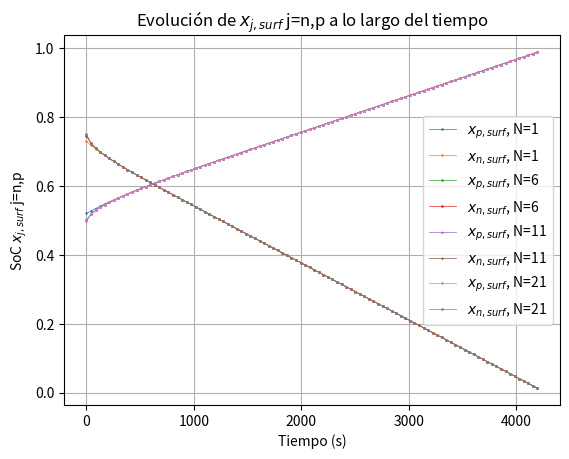
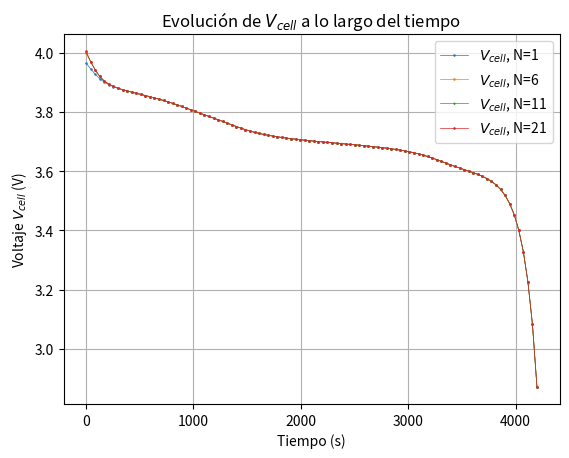
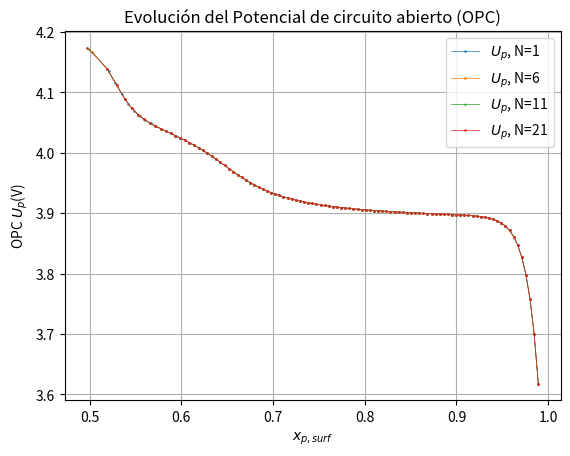
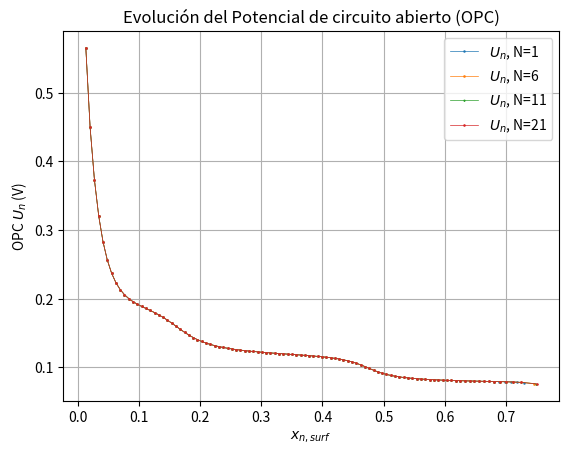
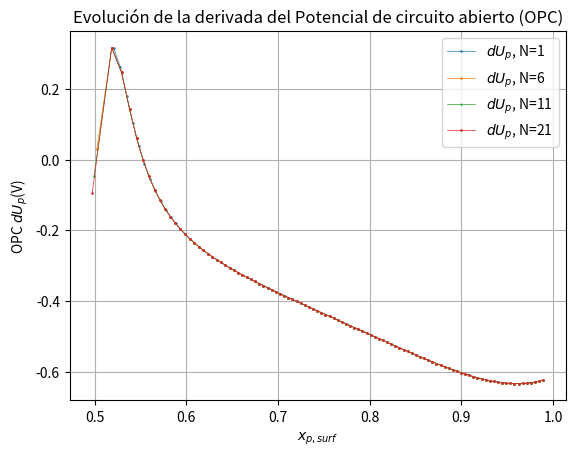
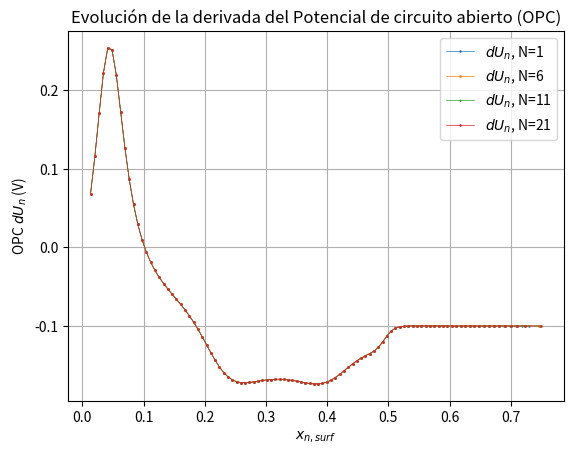

The matplotlib source for these figures, in order:
import numpy as np
import matplotlib.pyplot as plt
import scipy.optimize as opt

# Definir la ecuación
def new_equation(lambda_k):
    return np.sin(lambda_k) - lambda_k * np.cos(lambda_k)

# Función para encontrar raíces de la ecuación
def find_roots(equation, num_roots):
    roots = []
    for k in range(1, num_roots + 1):
        initial_guess = (k - 0.5) * np.pi
        root, = opt.fsolve(equation, initial_guess)
        roots.append(root)
    return roots

# Calcular las 200 primeras raíces
num_roots = 2000
lambdas = find_roots(new_equation, num_roots)
lambdas = np.array(lambdas)

def U_p(x):
    return 4.04596 + np.exp(-42.30027 * x + 16.56714) - 0.04880 * np.arctan(50.01833 * x - 26.48897) - 0.05447 * np.arctan(18.99678 * x - 12.32362) - np.exp(78.24095 * x - 78.68074)

def U_n(x):
    return 0.13966 + 0.68920 * np.exp(-49.20361 * x) + 0.41903 * np.exp(-254.40067 * x) - np.exp(49.97886 * x - 43.37888) - 0.028221 * np.arctan(22.52300 * x - 3.65328) - 0.01308 * np.arctan(28.34801 * x - 13.43960)

def dU_p_dT(x):
    return (-0.19952 + 0.92837 * x - 1.36455 * x**2 + 0.61154 * x**3)/(1-5.66148 * x +11.47636 * x**2 -9.82431 * x**3 +3.04876 * x**4)

def dU_n_dT(x):
    return (0.00527 + 3.29927 * x - 91.79326 * x**2 + 1004.91101 * x**3 - 5812.27813 * x**4 + 19329.75490 * x**5 - 37147.89470 * x**6 + 38379.18127 * x**7 - 16515.05308 * x**8) / (1 - 48.09287 * x + 1017.23480 * x**2 - 10481.80419 * x**3 + 59431.30001 * x**4 - 195881.64880 * x**5 + 374577.31520 * x**6 - 385821.16070 * x**7 + 165705.85970 * x**8)

def calculate_xj(x_ini_j, delta_j, Ds_j, R_j, t, r_j, num_terms=100):
    lambda_k = lambdas[1:num_terms+1]
    bar_rj = r_j / R_j
    sum_term = np.sum(np.sin(lambda_k * bar_rj) / (lambda_k**2 * np.sin(lambda_k)) * np.exp(-lambda_k**2 * Ds_j / R_j**2 * t))
    xj = x_ini_j + delta_j * (3 * Ds_j / R_j**2 * t + 1/10 * (5 * bar_rj**2 - 3) - 2 / bar_rj * sum_term)
    return xj

def calculate_xj_surf(x_ini_j, delta_j, Ds_j, R_j, t, num_terms=100):
    lambda_k = lambdas[1:num_terms+1]
    sum_term = np.sum(np.exp(-lambda_k**2 * Ds_j / R_j**2 * t) / lambda_k**2)
    xj_surf = x_ini_j + delta_j * (3 * Ds_j / R_j**2 * t + 1/5 - 2 * sum_term)
    return xj_surf

def calculate_V_cell(x_p_surf, x_n_surf, I, T, R_cell, k_p, k_n, S_p, S_n, c_e):
    F = 96487
    R = 8.3145
    m_p = I/( F * k_p * S_p * cs_p_max * np.sqrt(c_e) * np.sqrt(1 - x_p_surf)* np.sqrt(x_p_surf))
    m_n = I/( F * k_n * S_n * cs_n_max * np.sqrt(c_e) * np.sqrt(1 - x_n_surf)* np.sqrt(x_n_surf))

    V_cell = (U_p(x_p_surf) - U_n(x_n_surf) 
              + (2*R * T) / (F) * np.log((np.sqrt(m_p**2 + 4) + m_p) / 2) 
              + (2 * R * T) / F * np.log((np.sqrt(m_n**2 + 4) + m_n) / 2) 
              + I * R_cell)
    
    return V_cell

def plot_evolution_with_V_cell(x_ini_p, delta_p, Ds_p, R_p, r_p, x_ini_n, delta_n, Ds_n, R_n, r_n, t_max, I, T, R_cell, k_p, k_n, S_p, S_n, c_e, num_points=100, num_terms_values=[1, 6, 11, 21]):
    t_values = np.linspace(0, t_max, num_points)
    
    markers = ['o', 's', '^', 'D', '*']  # Diferentes estilos de marcadores
    line_style = '-'  # Estilo de línea
    line_width = 0.5  # Ancho de línea más fino

    # Subplot para x_{p, \text{surf}}
    plt.figure()
    for i, num_terms in enumerate(num_terms_values):
        xj_p_surf_values = np.array([calculate_xj_surf(x_ini_p, delta_p, Ds_p, R_p, t, num_terms) for t in t_values])
        xj_n_surf_values = np.array([calculate_xj_surf(x_ini_n, delta_n, Ds_n, R_n, t, num_terms) for t in t_values])
        plt.plot(t_values, xj_p_surf_values, label=f'$x_{{p,surf}}$, N={num_terms}', marker=markers[i], markersize=0.8, linestyle=line_style, linewidth=line_width)
        plt.plot(t_values, xj_n_surf_values, label=f'$x_{{n,surf}}$, N={num_terms}', marker=markers[i], markersize=0.8, linestyle=line_style, linewidth=line_width)
    plt.xlabel('Tiempo (s)')
    plt.ylabel('SoC $x_{j,{surf}}$ j=n,p')
    plt.title('Evolución de $x_{j,{surf}}$ j=n,p a lo largo del tiempo')
    plt.legend()
    plt.grid(True)
    plt.savefig('x_p_surf_evolucion.pdf')  # Guardar el gráfico en PDF
    plt.close()

    # Subplot para V_{cell}
    plt.figure()
    for i, num_terms in enumerate(num_terms_values):
        xj_p_surf_values = np.array([calculate_xj_surf(x_ini_p, delta_p, Ds_p, R_p, t, num_terms) for t in t_values])
        xj_n_surf_values = np.array([calculate_xj_surf(x_ini_n, delta_n, Ds_n, R_n, t, num_terms) for t in t_values])
        V_cell_values = np.array([calculate_V_cell(x_p_surf, x_n_surf, I, T, R_cell, k_p, k_n, S_p, S_n, c_e) for x_p_surf, x_n_surf in zip(xj_p_surf_values, xj_n_surf_values)])
        plt.plot(t_values, V_cell_values, label=f'$V_{{cell}}$, N={num_terms}', marker=markers[i], markersize=0.8, linestyle=line_style, linewidth=line_width)
    plt.xlabel('Tiempo (s)')
    plt.ylabel('Voltaje $V_{cell}$ (V)')
    plt.title('Evolución de $V_{cell}$ a lo largo del tiempo')
    plt.legend()
    plt.grid(True)
    plt.savefig('V_cell_evolucion.pdf')  # Guardar el gráfico en PDF
    plt.close()
    
    # Subplot para U_p
    plt.figure()
    for i, num_terms in enumerate(num_terms_values):
        xj_p_surf_values = np.array([calculate_xj_surf(x_ini_p, delta_p, Ds_p, R_p, t, num_terms) for t in t_values])
        Up_values = np.array([U_p(x_p_surf) for x_p_surf in xj_p_surf_values])
        plt.plot(xj_p_surf_values, Up_values, label=f'$U_{{p}}$, N={num_terms}', marker=markers[i], markersize=0.8, linestyle=line_style, linewidth=line_width)
    plt.xlabel('$x_{p,{surf}}$')
    plt.ylabel('OPC $U_{p}$(V)')
    plt.title('Evolución del Potencial de circuito abierto (OPC)')
    plt.legend()
    plt.grid(True)
    plt.savefig('Up_evolucion.pdf')  # Guardar el gráfico en PDF
    plt.close()
    
    # Subplot para U_n
    plt.figure()
    for i, num_terms in enumerate(num_terms_values):
        xj_n_surf_values = np.array([calculate_xj_surf(x_ini_n, delta_n, Ds_n, R_n, t, num_terms) for t in t_values])
        Un_values = np.array([U_n(x_n_surf) for x_n_surf in xj_n_surf_values])
        plt.plot(xj_n_surf_values, Un_values, label=f'$U_{{n}}$, N={num_terms}', marker=markers[i], markersize=0.8, linestyle=line_style, linewidth=line_width)
    plt.xlabel('$x_{n,{surf}}$')
    plt.ylabel('OPC $U_{n}$ (V)')
    plt.title('Evolución del Potencial de circuito abierto (OPC)')
    plt.legend()
    plt.grid(True)
    plt.savefig('Un_evolucion.pdf')  # Guardar el gráfico en PDF
    plt.close()
    
    # Subplot para dU_p/dT
    plt.figure()
    for i, num_terms in enumerate(num_terms_values):
        xj_p_surf_values = np.array([calculate_xj_surf(x_ini_p, delta_p, Ds_p, R_p, t, num_terms) for t in t_values])
        dUp_values = np.array([dU_p_dT(x_p_surf) for x_p_surf in xj_p_surf_values])
        plt.plot(xj_p_surf_values, dUp_values, label=f'$dU_{{p}}$, N={num_terms}', marker=markers[i], markersize=0.8, linestyle=line_style, linewidth=line_width)
    plt.xlabel('$x_{p,{surf}}$')
    plt.ylabel('OPC $dU_{p}$(V)')
    plt.title('Evolución de la derivada del Potencial de circuito abierto (OPC)')
    plt.legend()
    plt.grid(True)
    plt.savefig('dUp_evolucion.pdf')  # Guardar el gráfico en PDF
    plt.close()
    
    # Subplot para dU_n/dT
    plt.figure()
    for i, num_terms in enumerate(num_terms_values):
        xj_n_surf_values = np.array([calculate_xj_surf(x_ini_n, delta_n, Ds_n, R_n, t, num_terms) for t in t_values])
        dUn_values = np.array([dU_n_dT(x_n_surf) for x_n_surf in xj_n_surf_values])
        plt.plot(xj_n_surf_values, dUn_values, label=f'$dU_{{n}}$, N={num_terms}', marker=markers[i], markersize=0.8, linestyle=line_style, linewidth=line_width)
    plt.xlabel('$x_{n,{surf}}$')
    plt.ylabel('OPC $dU_{n}$ (V)')
    plt.title('Evolución de la derivada del Potencial de circuito abierto (OPC)')
    plt.legend()
    plt.grid(True)
    plt.savefig('dUn_evolucion.pdf')  # Guardar el gráfico en PDF
    plt.close()

# Parámetros de ejemplo j=p
x_ini_p = 0.4952  # Concentración inicial
Ds_p = 1e-14  # Coeficiente de difusión
R_p = 8.5e-6  # Radio de la partícula
r_p = 5e-7  # Posición radial dentro de la partícula

t_max = 4200  # Tiempo máximo en segundos
I = -1.656

S_p = 1.1167
F = 96487
cs_p_max = 51410
delta_p = -I*R_p/(S_p*F*Ds_p*cs_p_max)

# Parámetros de ejemplo j=n
x_ini_n = 0.7522  # Concentración inicial
Ds_n = 3.9e-14  # Coeficiente de difusión
R_n = 12.5e-6  # Radio de la partícula
r_n = 5e-7  # Posición radial dentro de la partícula

S_n = 0.7824
cs_n_max = 31833
delta_n = I*R_n/(S_n*F*Ds_n*cs_n_max)

# Parámetros adicionales necesarios para calcular y graficar V_cell
T = 298.15  # Temperatura en Kelvin (25°C)
R_cell = 0.0162  # Resistencia de la celda en Ohmios
k_p = 6.66667e-11  # Constante cinética para el ánodo
k_n = 1.764e-11  # Constante cinética para el cátodo
c_e = 1000  # Concentración de electrolito en mol/m^3

# Graficar la evolución de V_cell y x_{p,\text{surf}} para los diferentes valores de num_terms
plot_evolution_with_V_cell(x_ini_p, delta_p, Ds_p, R_p, r_p, x_ini_n, delta_n, Ds_n, R_n, r_n, t_max, I, T, R_cell, k_p, k_n, S_p, S_n, c_e, num_terms_values=[1, 6, 11, 21])
